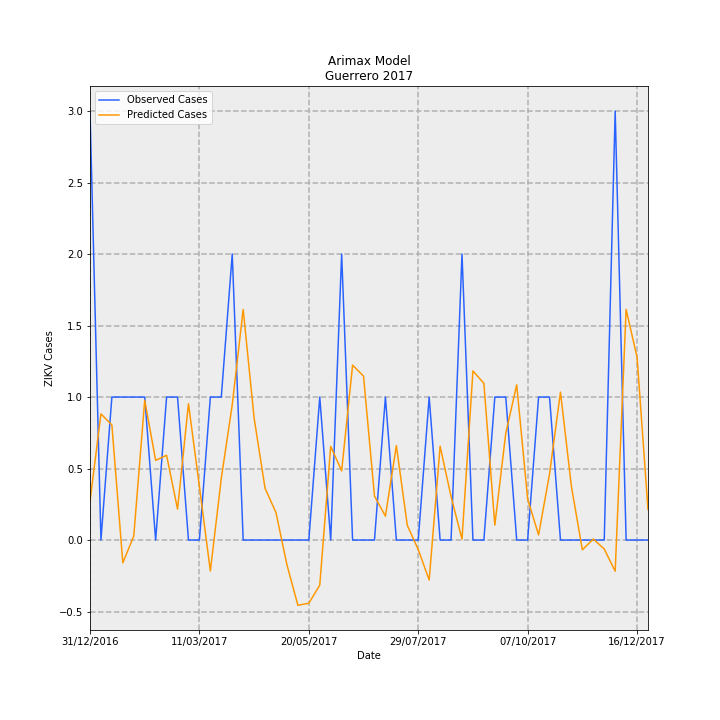

The table this chart was drawn from, first rows:
Date, predictions_incidence, observed_incidence, Predicted Cases, Observed Cases, error
31/12/2016, 0.007693, 0.08491, 0.2718, 3.0, 2.728
07/01/2017, 0.02497, 0.0, 0.8823, 0.0, -0.8823
14/01/2017, 0.02277, 0.0283, 0.8045, 1.0, 0.1955
21/01/2017, -0.004513, 0.0283, -0.1595, 1.0, 1.159
28/01/2017, 0.000794, 0.0283, 0.02805, 1.0, 0.9719
04/02/2017, 0.02767, 0.0283, 0.9776, 1.0, 0.02239
11/02/2017, 0.01577, 0.0, 0.5573, 0.0, -0.5573
18/02/2017, 0.01678, 0.0283, 0.5929, 1.0, 0.4071
25/02/2017, 0.00612, 0.0283, 0.2162, 1.0, 0.7838
04/03/2017, 0.02699, 0.0, 0.9535, 0.0, -0.9535
11/03/2017, 0.01059, 0.0, 0.3741, 0.0, -0.3741
18/03/2017, -0.006137, 0.0283, -0.2168, 1.0, 1.217
25/03/2017, 0.01221, 0.0283, 0.4316, 1.0, 0.5684
01/04/2017, 0.02677, 0.05661, 0.9459, 2.0, 1.054
08/04/2017, 0.04565, 0.0, 1.613, 0.0, -1.613
15/04/2017, 0.02414, 0.0, 0.8531, 0.0, -0.8531
22/04/2017, 0.01025, 0.0, 0.362, 0.0, -0.362
29/04/2017, 0.005421, 0.0, 0.1915, 0.0, -0.1915
06/05/2017, -0.004902, 0.0, -0.1732, 0.0, 0.1732
13/05/2017, -0.01291, 0.0, -0.4563, 0.0, 0.4563
20/05/2017, -0.0125, 0.0, -0.4418, 0.0, 0.4418
27/05/2017, -0.008922, 0.0283, -0.3153, 1.0, 1.315
03/06/2017, 0.01854, 0.0, 0.6552, 0.0, -0.6552
10/06/2017, 0.0137, 0.05661, 0.484, 2.0, 1.516
17/06/2017, 0.03462, 0.0, 1.223, 0.0, -1.223
24/06/2017, 0.03245, 0.0, 1.146, 0.0, -1.146
01/07/2017, 0.008706, 0.0, 0.3076, 0.0, -0.3076
08/07/2017, 0.004719, 0.0283, 0.1667, 1.0, 0.8333
15/07/2017, 0.01869, 0.0, 0.6603, 0.0, -0.6603
22/07/2017, 0.002918, 0.0, 0.1031, 0.0, -0.1031
29/07/2017, -0.00189, 0.0, -0.06677, 0.0, 0.06677
05/08/2017, -0.007907, 0.0283, -0.2794, 1.0, 1.279
12/08/2017, 0.01858, 0.0, 0.6565, 0.0, -0.6565
19/08/2017, 0.008599, 0.0, 0.3038, 0.0, -0.3038
26/08/2017, 0.0001866, 0.05661, 0.006592, 2.0, 1.993
02/09/2017, 0.03348, 0.0, 1.183, 0.0, -1.183
09/09/2017, 0.03103, 0.0, 1.096, 0.0, -1.096
16/09/2017, 0.002957, 0.0283, 0.1045, 1.0, 0.8955
23/09/2017, 0.02115, 0.0283, 0.7471, 1.0, 0.2529
30/09/2017, 0.03073, 0.0, 1.086, 0.0, -1.086
07/10/2017, 0.00811, 0.0, 0.2866, 0.0, -0.2866
14/10/2017, 0.001016, 0.0283, 0.03589, 1.0, 0.9641
21/10/2017, 0.01309, 0.0283, 0.4625, 1.0, 0.5375
28/10/2017, 0.02928, 0.0, 1.035, 0.0, -1.035
04/11/2017, 0.01061, 0.0, 0.3749, 0.0, -0.3749
11/11/2017, -0.001922, 0.0, -0.06793, 0.0, 0.06793
18/11/2017, 0.0001986, 0.0, 0.007018, 0.0, -0.007018
25/11/2017, -0.001771, 0.0, -0.06256, 0.0, 0.06256
02/12/2017, -0.006169, 0.08491, -0.218, 3.0, 3.218
09/12/2017, 0.04566, 0.0, 1.613, 0.0, -1.613
16/12/2017, 0.03619, 0.0, 1.279, 0.0, -1.279
23/12/2017, 0.006038, 0.0, 0.2133, 0.0, -0.2133
